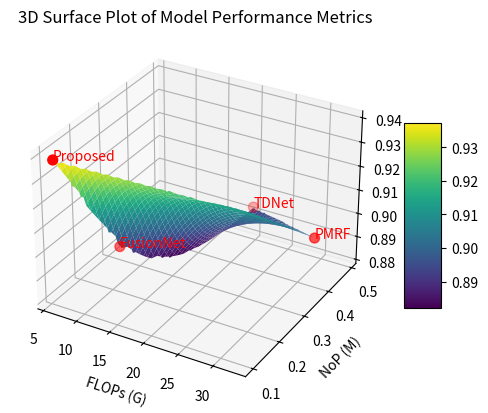

This chart was generated by the following Python code:
import numpy as np
import matplotlib.pyplot as plt
from mpl_toolkits.mplot3d import Axes3D
from scipy.interpolate import griddata

# Data
models = ['FusionNet', 'TDNet', 'PMRF', 'Proposed']
Q8 = [0.8936, 0.8936, 0.9005, 0.9387]
FLOPs = [9.92, 19.98, 32.62, 6.07]
NoP = [0.23, 0.49, 0.39, 0.1]

# Convert data to numpy arrays
Q8 = np.array(Q8)
FLOPs = np.array(FLOPs)
NoP = np.array(NoP)

# Create grid values first.
FLOPs_grid, NoP_grid = np.meshgrid(np.linspace(min(FLOPs), max(FLOPs), 100),
                                   np.linspace(min(NoP), max(NoP), 100))

# Interpolate the Q8 values on the grid
Q8_grid = griddata((FLOPs, NoP), Q8, (FLOPs_grid, NoP_grid), method='cubic')

# Plotting
fig = plt.figure()
ax = fig.add_subplot(111, projection='3d')

# Plot the surface
surf = ax.plot_surface(FLOPs_grid, NoP_grid, Q8_grid, cmap='viridis', edgecolor='none')

# Scatter plot
ax.scatter(FLOPs, NoP, Q8, color='r', s=50)

# Labels
for i, model in enumerate(models):
    ax.text(FLOPs[i], NoP[i], Q8[i], model, color='red')

ax.set_xlabel('FLOPs (G)')
ax.set_ylabel('NoP (M)')
ax.set_zlabel('Q8')

plt.title('3D Surface Plot of Model Performance Metrics')
fig.colorbar(surf, ax=ax, shrink=0.5, aspect=5)  # Add a color bar which maps values to colors.
plt.show()
